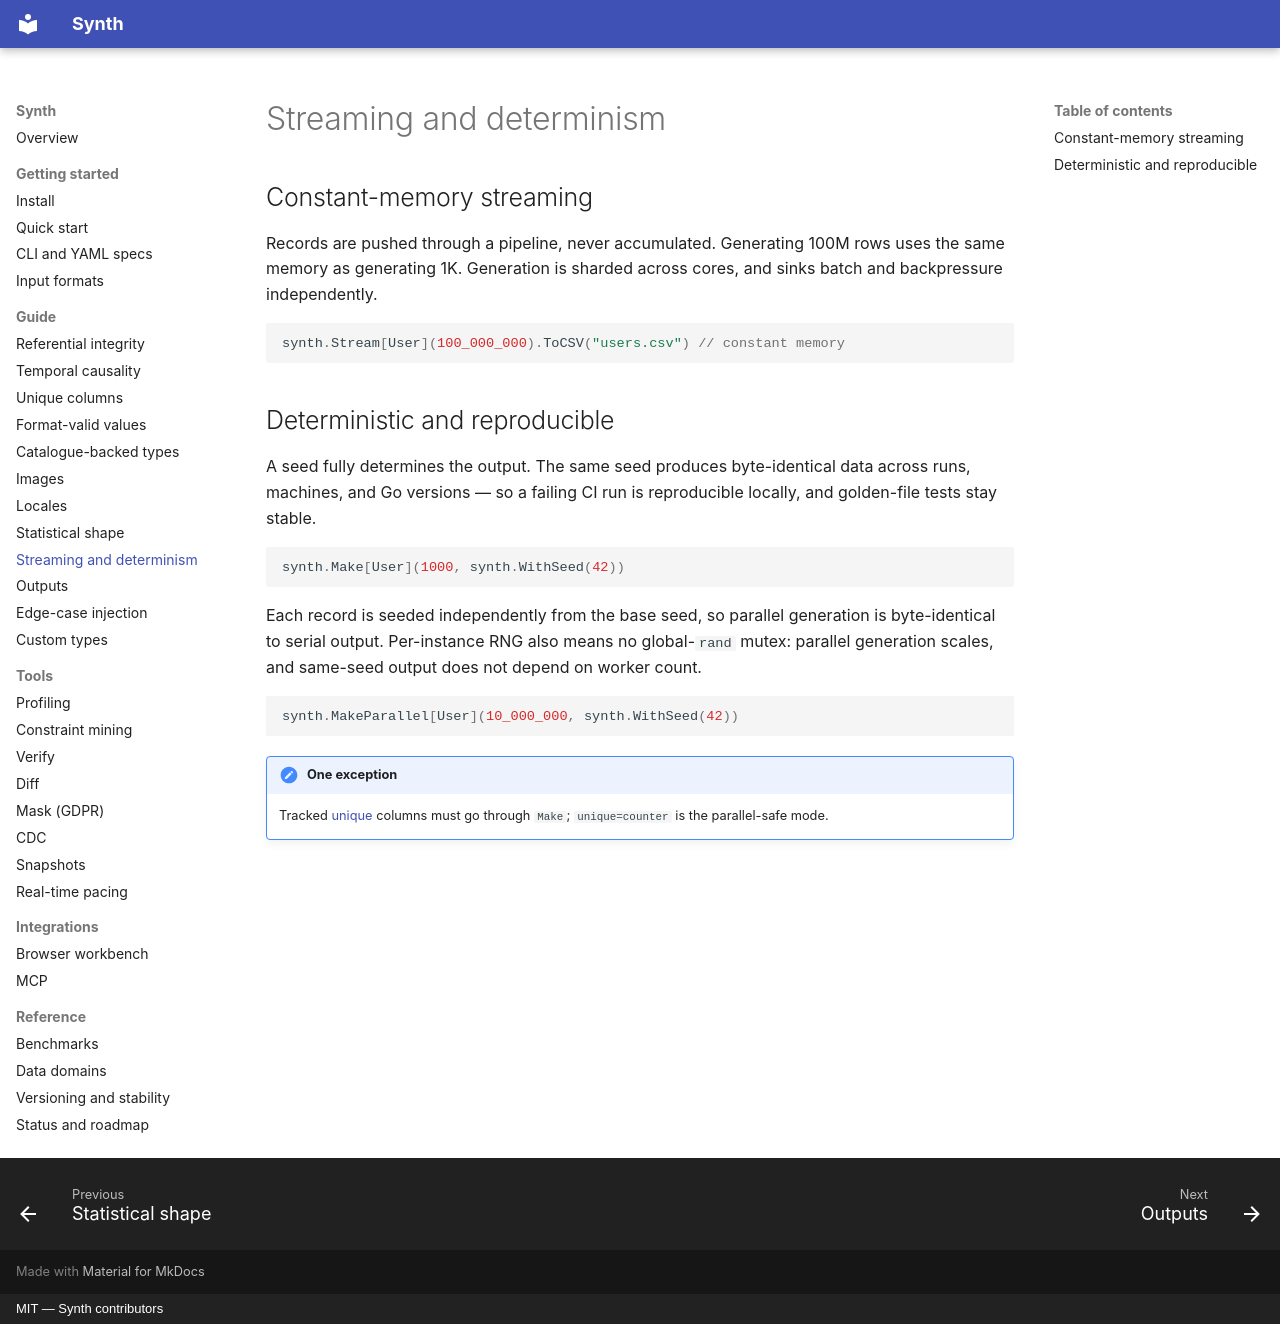

repository: bakhod1r/synth · page: guide/streaming/index.html · generator: mkdocs · copyright: MIT — Synth contributors

# Streaming and determinism

## Constant-memory streaming

Records are pushed through a pipeline, never accumulated. Generating 100M rows
uses the same memory as generating 1K. Generation is sharded across cores, and
sinks batch and backpressure independently.

```go
synth.Stream[User](100_000_000).ToCSV("users.csv") // constant memory
```

## Deterministic and reproducible

A seed fully determines the output. The same seed produces byte-identical data
across runs, machines, and Go versions — so a failing CI run is reproducible
locally, and golden-file tests stay stable.

```go
synth.Make[User](1000, synth.WithSeed(42))
```

Each record is seeded independently from the base seed, so parallel generation
is byte-identical to serial output. Per-instance RNG also means no global-`rand`
mutex: parallel generation scales, and same-seed output does not depend on
worker count.

```go
synth.MakeParallel[User](10_000_000, synth.WithSeed(42))
```

!!! note "One exception"
    Tracked [unique](unique.md) columns must go through `Make`; `unique=counter`
    is the parallel-safe mode.
